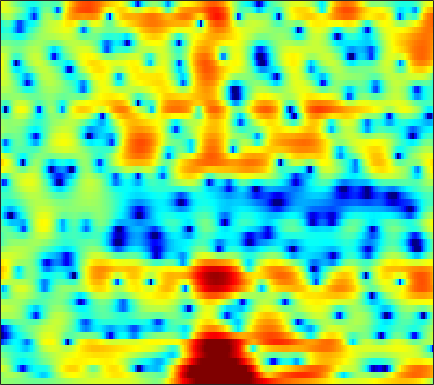

Data behind this chart, as committed beside it:
0.78122, 0.7013, 0.59127, 0.51084, 0.43788, 0.34016, 0.23168, 0.14042, 0.011106, -0.1216, -0.2599, -0.36266, -0.50482, -0.6322, -0.70893, -0.79431, -0.85173, -0.88421, -0.8804, -0.82905, -0.7339, -0.63837, -0.4709, -0.28812
0.4806, 0.998, 1.442, 1.641, 1.669, 1.575, 1.352, 1.125, 0.7523, 0.3116, -0.1805, -0.5918, -1.183, -1.848, -2.419, -3.275, -4.26, -5.056, -6.099, -6.796, -6.699, -6.009, -4.534, -2.863
3.434, 2.988, 2.219, 1.197, 0.2474, -1.36, -3.412, -5.379, -8.824, -13.25, -15.17, -12.71, -9.358, -7.062, -5.919, -4.939, -4.433, -4.272, -4.256, -4.252, -4.037, -3.592, -2.568, -1.193
1.535, 1.004, 0.2157, -0.6471, -1.338, -2.297, -3.269, -3.954, -4.724, -5.221, -5.365, -5.238, -4.871, -4.314, -3.845, -3.224, -2.603, -2.179, -1.633, -1.089, -0.5437, -0.1356, 0.4344, 1.024
0.09832, -0.3546, -0.9438, -1.528, -1.931, -2.461, -2.937, -3.245, -3.564, -3.785, -3.829, -3.782, -3.6, -3.276, -2.951, -2.441, -1.867, -1.422, -0.8285, -0.2318, 0.3277, 0.7137, 1.188, 1.621
-1.892, -2.283, -2.669, -2.963, -3.173, -3.492, -3.903, -4.314, -4.986, -5.752, -6.536, -6.998, -7.028, -6.24, -5.205, -3.585, -1.995, -0.9231, 0.3413, 1.364, 2.167, 2.641, 3.077, 3.323
-12.59, -11.88, -9.862, -7.891, -6.765, -5.666, -5.046, -4.926, -5.224, -6.106, -7.625, -9.157, -10.61, -9.09, -6.617, -3.446, -0.8809, 0.6387, 2.248, 3.453, 4.293, 4.702, 4.972, 4.921
-19.66, -18.45, -15.59, -12.59, -10.66, -8.511, -6.817, -5.82, -4.784, -4.043, -3.416, -2.974, -2.355, -1.653, -1.043, -0.1415, 0.7656, 1.416, 2.209, 2.845, 3.329, 3.568, 3.72, 3.652
-17.54, -15.33, -12.49, -10.07, -8.502, -6.711, -5.249, -4.364, -3.363, -2.572, -1.942, -1.537, -1.056, -0.5912, -0.2557, 0.2131, 0.6851, 1.029, 1.506, 1.949, 2.326, 2.557, 2.768, 2.864
-4.041, -3.815, -3.338, -2.805, -2.393, -1.87, -1.442, -1.206, -0.9945, -0.9073, -0.9474, -1.064, -1.306, -1.565, -1.732, -1.835, -1.691, -1.405, -0.8236, -0.1098, 0.6444, 1.173, 1.769, 2.22
1.554, 1.531, 1.517, 1.504, 1.478, 1.391, 1.234, 1.025, 0.6137, 0.002197, -0.8575, -1.713, -3.239, -5.346, -7.543, -11.38, -13.97, -11.71, -7.567, -4.513, -2.32, -1.061, 0.2195, 1.137
2.877, 2.736, 2.553, 2.372, 2.231, 2.005, 1.717, 1.444, 0.9682, 0.3286, -0.5111, -1.271, -2.514, -3.986, -5.137, -6.507, -7.08, -6.717, -5.479, -3.979, -2.589, -1.716, -0.7568, -0.007419
1.858, 1.601, 1.382, 1.312, 1.316, 1.35, 1.359, 1.328, 1.2, 0.9491, 0.5765, 0.2354, -0.2864, -0.8387, -1.246, -1.729, -2.026, -2.117, -2.076, -1.89, -1.58, -1.291, -0.9117, -0.5652
-2.172, -2.987, -2.853, -1.726, -0.7337, 0.4459, 1.31, 1.749, 2.113, 2.264, 2.207, 2.029, 1.666, 1.169, 0.7313, 0.09522, -0.5803, -1.081, -1.664, -2.033, -2.155, -2.035, -1.686, -1.192
-5.229, -7.939, -6.117, -2.601, -0.6593, 1.088, 2.241, 2.817, 3.267, 3.45, 3.408, 3.227, 2.798, 2.113, 1.406, 0.2302, -1.399, -2.979, -5.517, -8.37, -9.76, -8.612, -6.018, -3.745
3.664, 3.127, 2.648, 2.383, 2.255, 2.119, 1.961, 1.863, 1.772, 1.706, 1.66, 1.599, 1.364, 0.8933, 0.3285, -0.7979, -2.357, -3.811, -6.188, -8.677, -9.819, -9.012, -7.037, -5.176
6.633, 6.054, 5.105, 3.895, 2.778, 0.9389, -1.367, -3.191, -4.643, -3.898, -2.268, -1.204, -0.2991, 0.06736, 0.00696, -0.4307, -1.179, -1.896, -2.977, -3.936, -4.623, -4.828, -4.776, -4.484
7.315, 6.829, 5.909, 4.616, 3.343, 1.176, -1.725, -4.232, -6.362, -5.034, -2.667, -1.337, -0.2544, 0.1635, 0.1175, -0.4225, -1.485, -2.587, -4.427, -6.686, -9.035, -10.19, -10.09, -8.823
5.362, 5.197, 4.815, 4.265, 3.749, 2.984, 2.219, 1.705, 1.196, 0.9473, 0.8561, 0.8094, 0.6709, 0.3234, -0.1171, -1.031, -2.366, -3.701, -6.047, -9.24, -13.36, -15.9, -14.87, -12.26
2.777, 2.975, 3.126, 3.152, 3.111, 2.975, 2.795, 2.634, 2.414, 2.19, 1.94, 1.728, 1.385, 0.9299, 0.4888, -0.2204, -1.085, -1.838, -2.956, -4.105, -5.167, -5.82, -6.452, -6.87
0.02439, 0.5859, 1.169, 1.577, 1.793, 1.965, 2.037, 2.05, 2.016, 1.937, 1.831, 1.729, 1.554, 1.332, 1.127, 0.7967, 0.3919, 0.04114, -0.4702, -1.023, -1.586, -2.014, -2.579, -3.136
-2.056, -1.258, -0.467, 0.07363, 0.3393, 0.5608, 0.6572, 0.6786, 0.6722, 0.6657, 0.6958, 0.7502, 0.8653, 1.011, 1.122, 1.232, 1.268, 1.246, 1.127, 0.9077, 0.5955, 0.3062, -0.1545, -0.666
-2.135, -1.535, -1.01, -0.7478, -0.7078, -0.8119, -1.082, -1.37, -1.782, -2.099, -2.142, -1.905, -1.238, -0.3443, 0.3592, 1.215, 1.904, 2.285, 2.591, 2.674, 2.53, 2.286, 1.784, 1.106
-1.001, -1.003, -1.182, -1.534, -1.882, -2.517, -3.394, -4.321, -6.146, -9.024, -12.49, -11.78, -7.038, -3.127, -0.9621, 1.19, 2.716, 3.517, 4.214, 4.521, 4.466, 4.186, 3.502, 2.415
-2.186, -3.081, -4.489, -5.929, -6.746, -7.255, -7.223, -7.171, -7.437, -8.047, -8.324, -7.497, -5.034, -2.274, -0.447, 1.533, 3.009, 3.822, 4.551, 4.894, 4.878, 4.626, 3.959, 2.883
-4.693, -6.417, -9.741, -15.51, -25.67, -19.75, -12.44, -9.65, -7.222, -5.515, -4.107, -3.101, -1.765, -0.4472, 0.4844, 1.602, 2.513, 3.052, 3.551, 3.804, 3.814, 3.67, 3.275, 2.68
-4.229, -5.136, -6.4, -7.505, -7.957, -7.811, -6.916, -5.991, -4.699, -3.463, -2.329, -1.546, -0.5898, 0.2718, 0.8442, 1.5, 2.025, 2.322, 2.587, 2.707, 2.682, 2.577, 2.342, 2.016
-2.934, -3.225, -3.539, -3.708, -3.707, -3.496, -3.086, -2.671, -2.025, -1.333, -0.6449, -0.155, 0.4417, 0.9552, 1.281, 1.62, 1.85, 1.945, 1.976, 1.899, 1.727, 1.544, 1.253, 0.928
-2.36, -2.459, -2.47, -2.304, -2.084, -1.669, -1.159, -0.7411, -0.1647, 0.3891, 0.8986, 1.235, 1.614, 1.89, 2.029, 2.114, 2.076, 1.97, 1.722, 1.355, 0.8951, 0.497, -0.08022, -0.6684
-3.384, -3.693, -3.593, -2.948, -2.242, -1.226, -0.2353, 0.4359, 1.212, 1.856, 2.364, 2.657, 2.929, 3.061, 3.064, 2.934, 2.644, 2.321, 1.743, 0.9982, 0.0912, -0.6911, -1.86, -3.134
-8.731, -13.46, -12.06, -6.552, -3.831, -1.327, 0.3786, 1.326, 2.275, 2.968, 3.458, 3.718, 3.918, 3.962, 3.879, 3.595, 3.107, 2.587, 1.684, 0.5393, -0.8745, -2.109, -4.021, -6.325
-1.548, -2.687, -2.829, -1.674, -0.6041, 0.6128, 1.496, 1.968, 2.421, 2.737, 2.994, 3.166, 3.357, 3.444, 3.406, 3.159, 2.621, 2.001, 0.8517, -0.6912, -2.611, -4.254, -6.539, -8.778
4.925, 4.318, 3.662, 3.141, 2.815, 2.313, 1.679, 1.084, 0.2082, -0.5317, -0.7525, -0.4818, 0.2833, 1.075, 1.518, 1.765, 1.566, 1.066, -0.08975, -1.959, -4.689, -7.58, -13.23, -19.96
6.666, 5.975, 5.031, 4.046, 3.229, 1.936, 0.2378, -1.512, -4.976, -11.27, -19.95, -10.79, -5.082, -2.08, -0.7112, 0.369, 0.7704, 0.7328, 0.1832, -0.8647, -2.44, -3.904, -5.919, -7.228
4.351, 3.451, 2.4, 1.544, 0.9515, 0.1559, -0.8347, -1.752, -3.169, -4.467, -4.972, -4.601, -3.452, -2.261, -1.477, -0.696, -0.1858, 0.03998, 0.1591, 0.1084, -0.05989, -0.2471, -0.4579, -0.513
-1.145, -3.28, -5.041, -4.643, -3.671, -2.538, -1.878, -1.641, -1.6, -1.758, -1.949, -2.074, -2.219, -2.302, -2.338, -2.296, -2.042, -1.739, -1.131, -0.452, 0.2412, 0.7298, 1.307, 1.821
-3.77, -7.411, -11.05, -8.073, -5.503, -3.231, -1.901, -1.351, -1.051, -1.153, -1.609, -2.168, -3.259, -4.731, -6.116, -7.941, -8.534, -7.513, -5.194, -2.931, -1.052, 0.1141, 1.384, 2.363
0.4299, -0.3933, -1.093, -1.271, -1.17, -0.8826, -0.6327, -0.5568, -0.6596, -1.03, -1.745, -2.553, -4.06, -6.247, -8.517, -12.69, -15.47, -12.52, -7.953, -4.678, -2.34, -0.9725, 0.4826, 1.612
1.523, 1.136, 0.7206, 0.447, 0.3349, 0.2438, 0.1532, 0.05253, -0.1872, -0.5921, -1.184, -1.754, -2.659, -3.686, -4.44, -5.186, -5.435, -5.162, -4.375, -3.279, -2.121, -1.27, -0.2477, 0.6426
1.058, 0.7685, 0.5005, 0.3993, 0.4368, 0.5593, 0.6935, 0.7563, 0.7253, 0.5247, 0.1563, -0.2211, -0.8618, -1.6, -2.153, -2.82, -3.26, -3.334, -3.156, -2.675, -1.957, -1.367, -0.6118, 0.05061
-0.4847, -1.157, -1.611, -1.278, -0.6091, 0.4701, 1.437, 1.988, 2.453, 2.598, 2.411, 2.052, 1.285, 0.2148, -0.8148, -2.416, -4.09, -5.068, -5.175, -4.045, -2.491, -1.461, -0.3916, 0.246
-3.208, -6.924, -19.37, -9.463, -4.059, -0.1329, 2.184, 3.31, 4.228, 4.627, 4.566, 4.231, 3.411, 2.097, 0.6591, -2.132, -6.668, -12.76, -14.2, -6.307, -2.409, -0.6461, 0.6823, 1.117
-1.235, -2.022, -2.574, -2.039, -1.11, 0.2747, 1.486, 2.149, 2.714, 2.928, 2.852, 2.625, 2.094, 1.302, 0.5993, -0.4424, -1.452, -2.011, -2.092, -1.483, -0.6396, -0.08113, 0.3827, 0.4222
0.6438, 0.5433, 0.4559, 0.4737, 0.5354, 0.6672, 0.7521, 0.7508, 0.6496, 0.4286, 0.1283, -0.118, -0.44, -0.7103, -0.8392, -0.9056, -0.8713, -0.7695, -0.5332, -0.2005, 0.1246, 0.3133, 0.4742, 0.4751
1.965, 1.909, 1.739, 1.474, 1.227, 0.8036, 0.2283, -0.29, -1.119, -2.066, -3.062, -3.728, -4.231, -4.086, -3.647, -2.794, -1.83, -1.125, -0.3314, 0.2955, 0.7839, 1.054, 1.265, 1.31
2.929, 2.825, 2.522, 2.027, 1.54, 0.7151, -0.2929, -1.211, -2.735, -4.761, -7.647, -10.74, -15.95, -13.4, -9.334, -5.521, -2.935, -1.522, -0.1208, 0.8584, 1.517, 1.836, 2.046, 2.047
3.447, 3.213, 2.655, 1.842, 1.082, -0.05303, -1.252, -2.172, -3.439, -4.822, -6.409, -7.682, -8.699, -7.68, -5.997, -3.615, -1.602, -0.4078, 0.7963, 1.625, 2.109, 2.272, 2.284, 2.086
3.929, 3.428, 2.391, 0.9506, -0.4051, -2.487, -4.583, -5.67, -5.92, -5.215, -4.258, -3.561, -2.63, -1.663, -0.8743, 0.1656, 1.07, 1.611, 2.137, 2.39, 2.377, 2.215, 1.827, 1.279
4.413, 3.728, 2.427, 0.5723, -1.33, -4.973, -11.21, -20.22, -12.59, -6.611, -3.416, -1.787, -0.1874, 0.952, 1.635, 2.331, 2.758, 2.897, 2.843, 2.455, 1.745, 1.02, -0.1743, -1.448
3.807, 3.291, 2.413, 1.255, 0.2503, -1.14, -2.355, -2.845, -2.705, -1.86, -0.746, 0.08263, 1.053, 1.826, 2.26, 2.615, 2.733, 2.643, 2.205, 1.367, 0.01498, -1.444, -4.27, -8.748
1.989, 1.78, 1.401, 0.93, 0.5537, 0.08326, -0.2894, -0.4481, -0.443, -0.2243, 0.1612, 0.5029, 0.9574, 1.395, 1.651, 1.863, 1.897, 1.777, 1.385, 0.7088, -0.3354, -1.39, -3.137, -5.13
-0.4046, -0.3437, -0.402, -0.5346, -0.693, -0.9597, -1.177, -1.29, -1.332, -1.214, -0.9468, -0.6732, -0.2406, 0.1909, 0.4948, 0.8468, 1.067, 1.134, 1.111, 0.9251, 0.6098, 0.3031, -0.1331, -0.5042
-2.857, -2.54, -2.345, -2.435, -2.669, -3.148, -3.726, -4.122, -4.455, -4.383, -3.907, -3.358, -2.505, -1.683, -1.117, -0.4466, 0.1239, 0.4878, 0.8773, 1.156, 1.357, 1.47, 1.578, 1.689
-4.548, -3.881, -3.425, -3.593, -4.11, -5.35, -7.423, -9.511, -12.34, -12.28, -9.512, -7.505, -5.476, -3.953, -3.049, -2.059, -1.168, -0.5323, 0.2226, 0.914, 1.491, 1.855, 2.257, 2.584
-4.122, -2.965, -2.187, -2.127, -2.58, -3.921, -6.161, -8.498, -11.86, -12.09, -9.46, -7.735, -6.263, -5.449, -4.997, -4.348, -3.387, -2.48, -1.134, 0.1131, 1.103, 1.651, 2.16, 2.448
-0.0135, 0.9304, 1.61, 1.764, 1.56, 0.9234, 0.009817, -0.7824, -1.752, -2.522, -3.149, -3.717, -4.814, -6.829, -9.343, -13.51, -11.01, -7.083, -3.259, -0.8367, 0.6322, 1.244, 1.45, 1.024
3.35, 3.513, 3.562, 3.343, 3.042, 2.5, 1.804, 1.214, 0.3795, -0.4963, -1.456, -2.289, -3.625, -5.319, -6.74, -8.083, -7.298, -5.69, -3.433, -1.731, -0.6769, -0.3291, -0.5068, -1.511
4.168, 3.825, 3.277, 2.603, 2.024, 1.169, 0.2729, -0.3856, -1.237, -1.992, -2.637, -3.037, -3.54, -3.865, -4.022, -4.007, -3.683, -3.279, -2.639, -2.074, -1.659, -1.517, -1.52, -1.733
